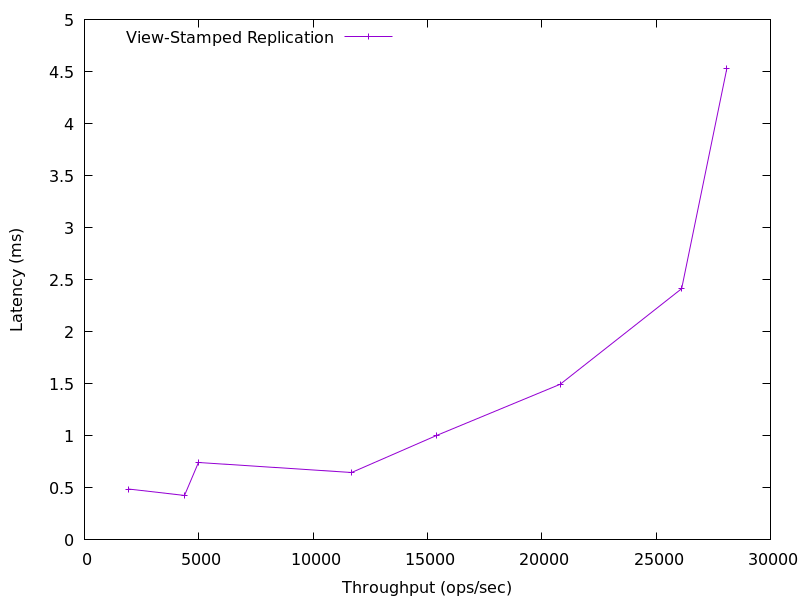

Data behind this chart, as committed beside it:
1935.5301462615703, 0.488712
4374, 0.4272
4986, 0.7436
11681, 0.6476
15409, 1.005
20806, 1.496
26118, 2.414
28091, 4.527
